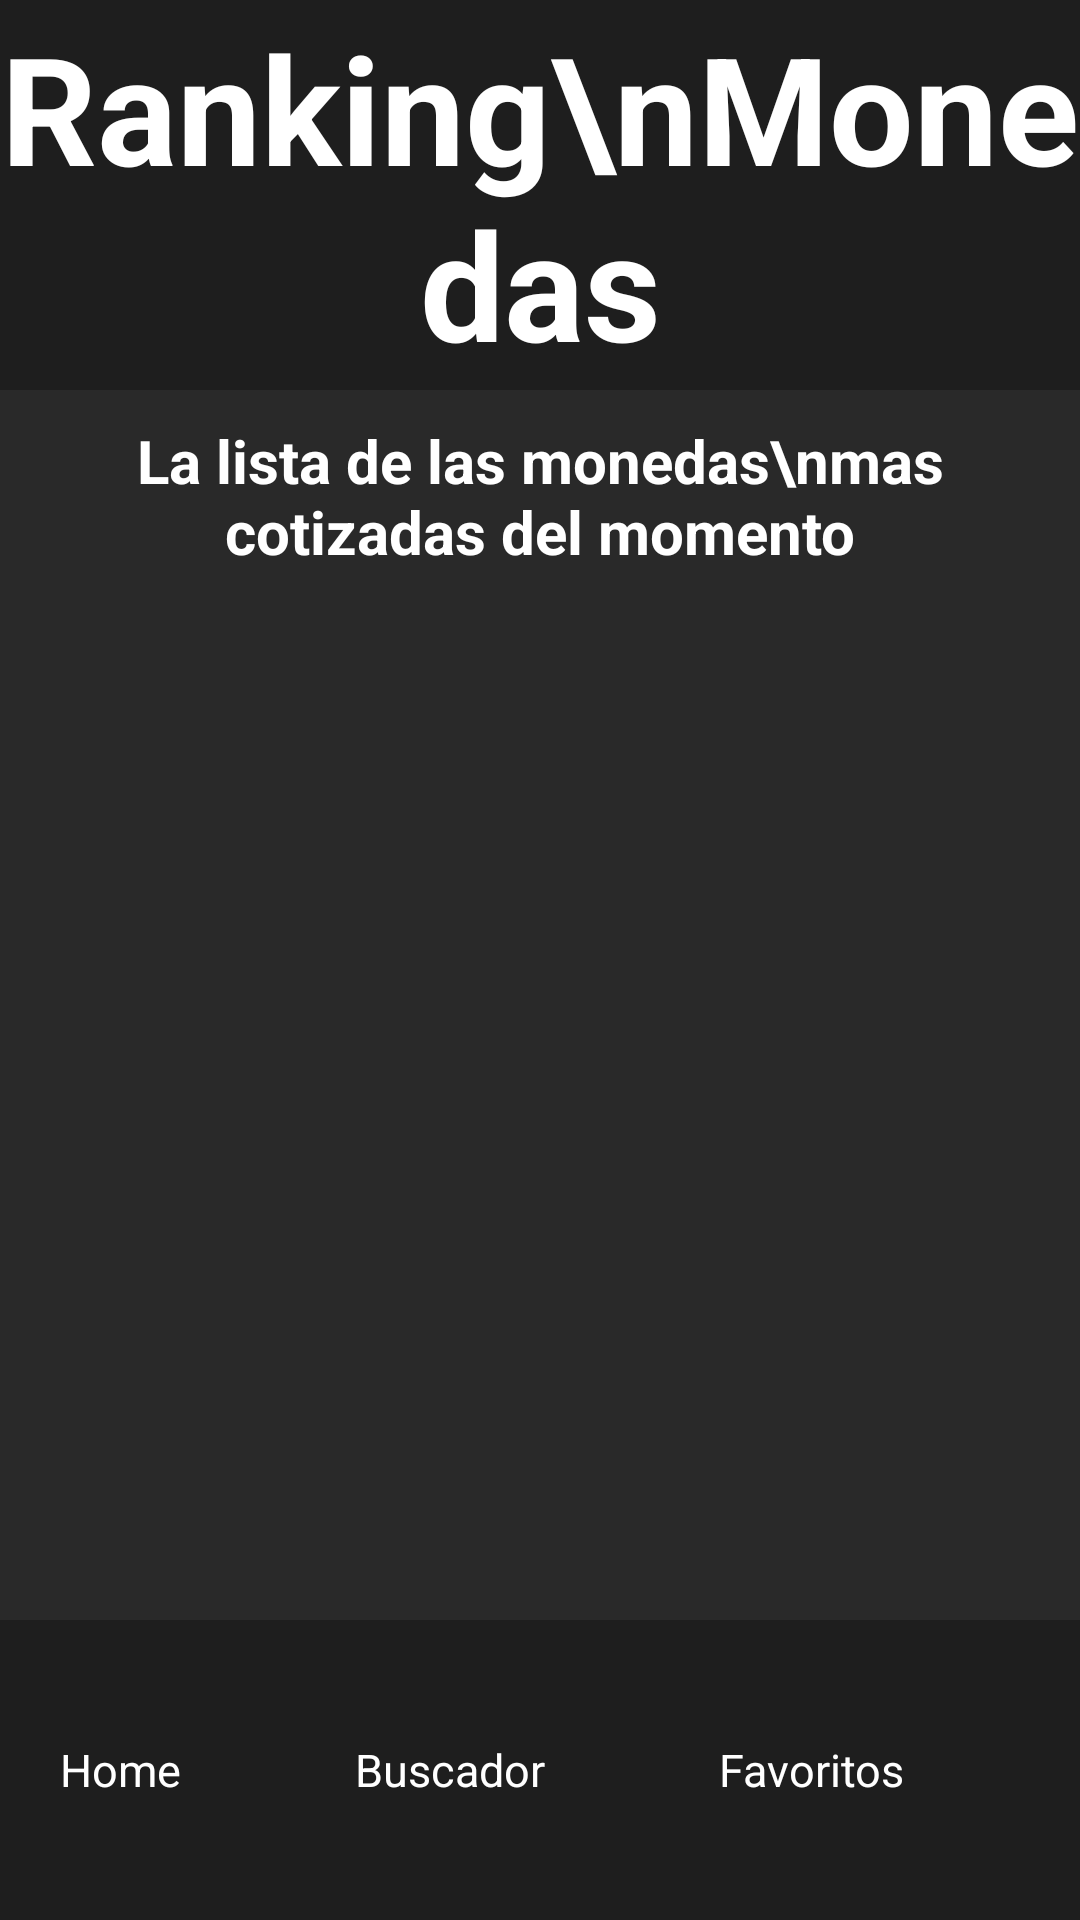

Produce the Android XML layout that renders to this screen, including the resource entries it uses.
<!-- AndroidManifest.xml: application theme Theme.TrabajoAPI -->
<!-- res/layout/activity_ranking.xml -->
<?xml version="1.0" encoding="utf-8"?>
<androidx.constraintlayout.widget.ConstraintLayout xmlns:android="http://schemas.android.com/apk/res/android"
    xmlns:app="http://schemas.android.com/apk/res-auto"
    xmlns:tools="http://schemas.android.com/tools"
    android:layout_width="match_parent"
    android:layout_height="match_parent"
    tools:context=".ranking.Ranking"
    android:background="@color/fondo">

    <androidx.recyclerview.widget.RecyclerView
        android:id="@+id/recycler_lista_ranking"
        android:layout_width="match_parent"
        android:layout_height="0dp"
        app:layout_constraintBottom_toTopOf="@+id/linearLayout"
        app:layout_constraintEnd_toEndOf="parent"
        app:layout_constraintStart_toStartOf="parent"
        app:layout_constraintTop_toBottomOf="@+id/slogan_buscador_nft"
         />

    <TextView
        android:id="@+id/titulo_ranking_monedas"
        android:layout_width="match_parent"
        android:layout_height="130dp"
        android:background="@color/tarjetas"
        android:gravity="center"
        android:text="Ranking\nMonedas"
        android:textAlignment="center"
        android:textColor="@color/texto"
        android:textSize="50sp"
        android:textStyle="bold"
        app:layout_constraintEnd_toEndOf="parent"
        app:layout_constraintStart_toStartOf="parent"
        app:layout_constraintTop_toTopOf="parent" />

    <LinearLayout
        android:id="@+id/linearLayout"
        android:layout_width="match_parent"
        android:layout_height="100dp"
        android:background="@color/tarjetas"
        android:gravity="center"
        android:orientation="horizontal"
        android:padding="10dp"
        app:layout_constraintBottom_toBottomOf="parent"
        app:layout_constraintEnd_toEndOf="parent"
        app:layout_constraintStart_toStartOf="parent">

        <Button
            android:id="@+id/boton_home"
            android:layout_width="wrap_content"
            android:layout_height="wrap_content"
            android:layout_margin="10dp"
            android:layout_weight="1"
            android:backgroundTint="@color/botones"
            android:text="Home"
            android:textColor="@color/texto"
            android:textSize="15sp" />

        <Button
            android:id="@+id/boton_buscador"
            android:layout_width="wrap_content"
            android:layout_height="wrap_content"
            android:layout_margin="10dp"
            android:layout_weight="1"
            android:backgroundTint="@color/botones"
            android:text="Buscador"
            android:textColor="@color/texto"

            android:textSize="15sp" />

        <Button
            android:id="@+id/boton_favoritos"
            android:layout_width="wrap_content"
            android:layout_height="wrap_content"
            android:layout_margin="10dp"
            android:layout_weight="1"
            android:backgroundTint="@color/botones"
            android:text="Favoritos"

            android:textColor="@color/texto"
            android:textSize="15sp" />
    </LinearLayout>


    <TextView
        android:id="@+id/slogan_buscador_nft"
        android:layout_width="wrap_content"
        android:layout_height="wrap_content"
        android:gravity="center"
        android:text="La lista de las monedas\nmas cotizadas del momento"
        android:textColor="@color/texto"
        android:textSize="20sp"
        android:textStyle="bold"
        app:layout_constraintEnd_toEndOf="parent"
        app:layout_constraintStart_toStartOf="parent"
        app:layout_constraintTop_toBottomOf="@+id/titulo_ranking_monedas"
        android:padding="10dp"/>




</androidx.constraintlayout.widget.ConstraintLayout>
<!-- resources referenced by this layout -->
<resources>
  <color name="botones">#007bff</color>
  <color name="fondo">#292929</color>
  <color name="tarjetas">#1e1e1e</color>
  <color name="texto">#FFFFFF</color>
</resources>
